The GitHub repository 69thPi/blah contains a labelled image folder "v0" with 7 categories: five fingers, flat hand, four fingers, one finger, three fingers, two fingers, zero fingers. Examples follow, each with its label.

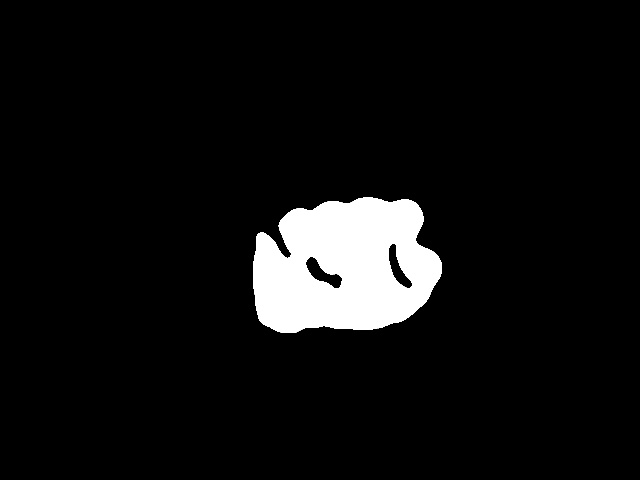
Label: zero fingers

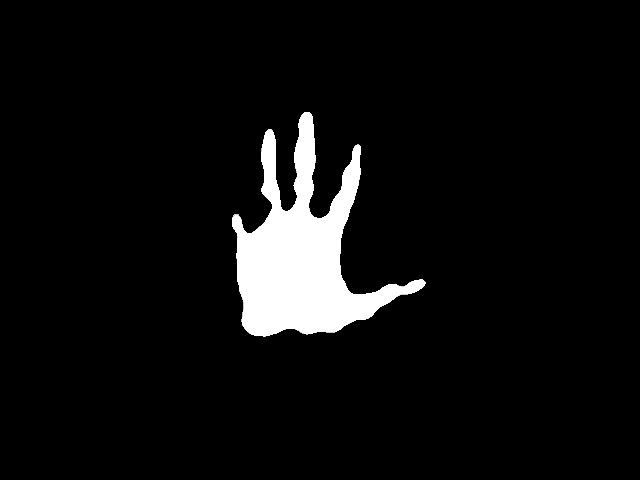
Label: five fingers

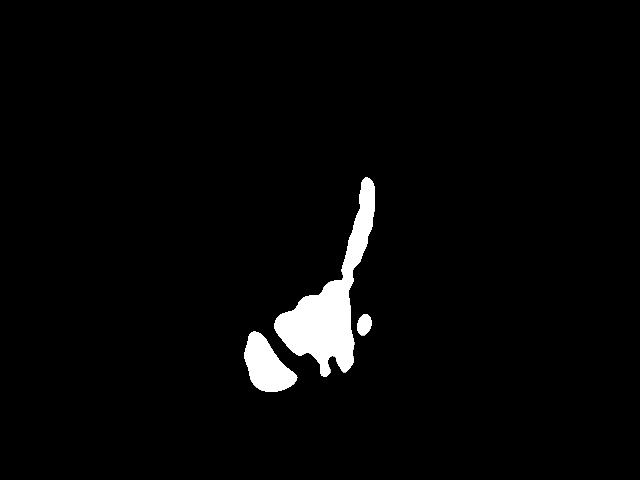
Label: one finger

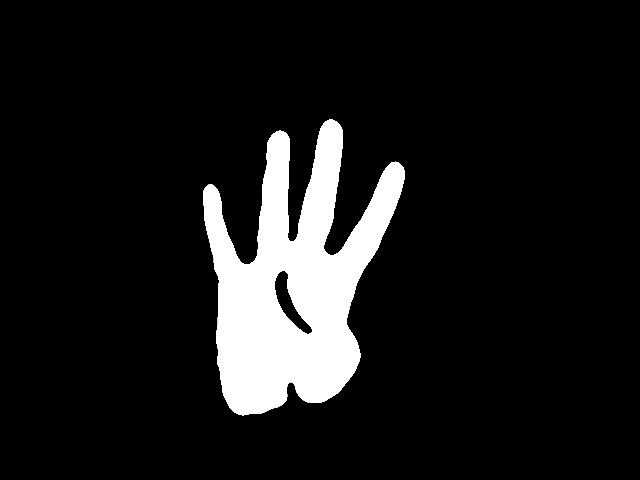
Label: four fingers

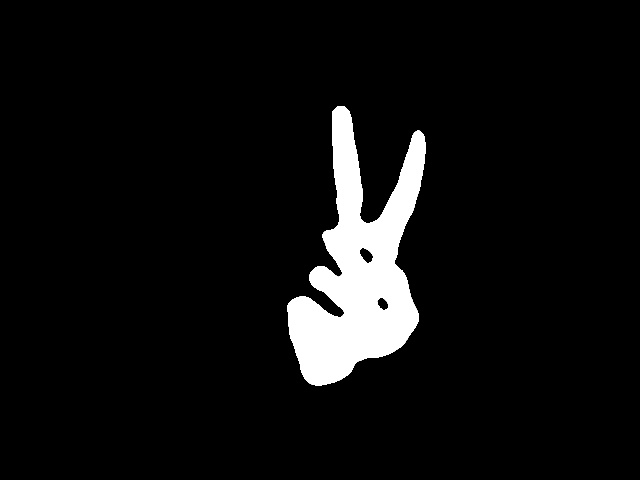
Label: two fingers

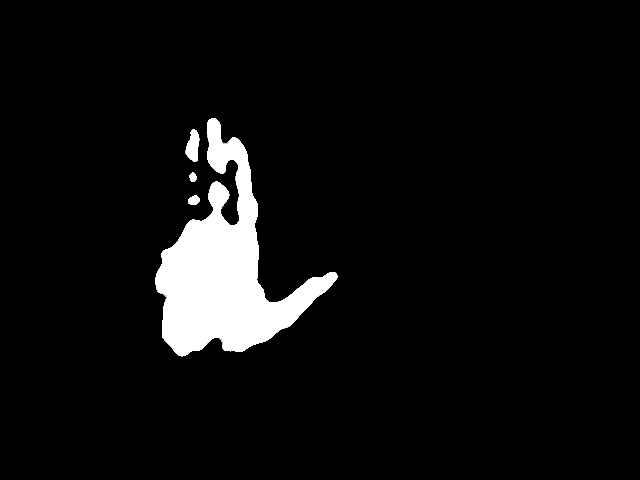
Label: flat hand
